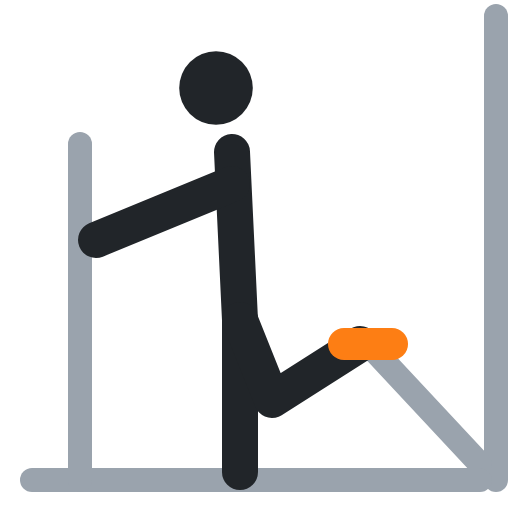
t = 0.00 s
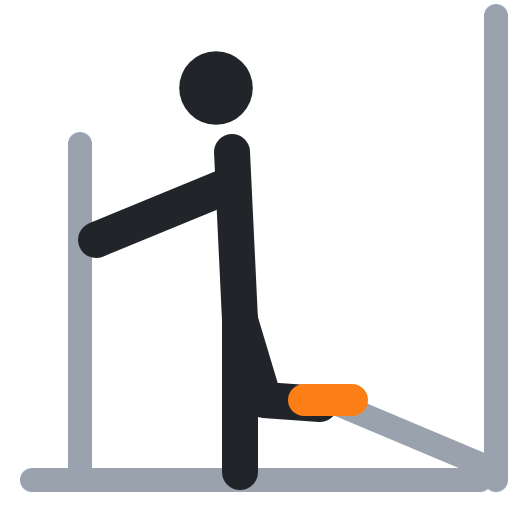
t = 0.40 s
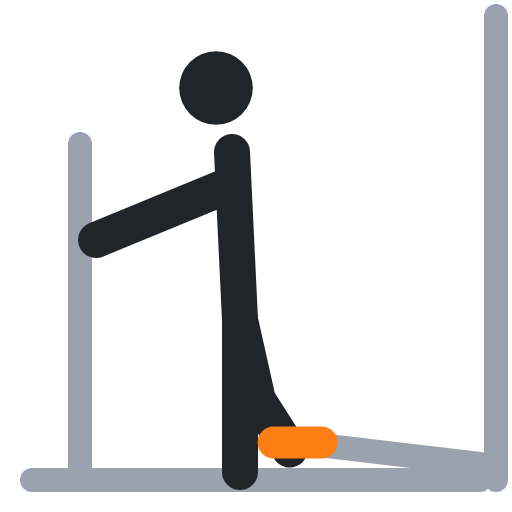
t = 0.60 s
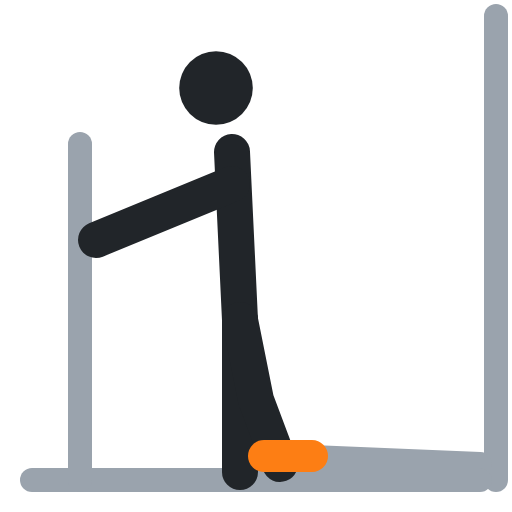
t = 1.00 s
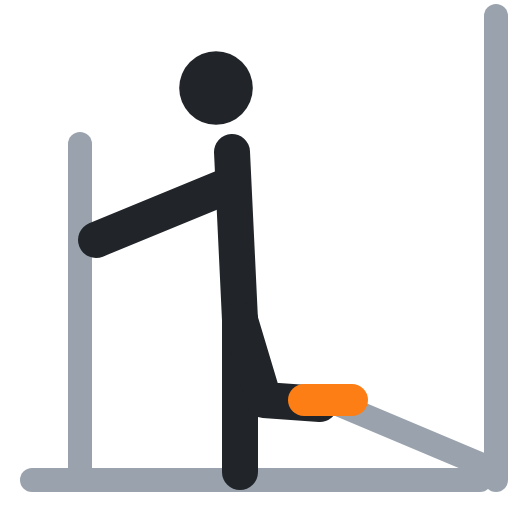
t = 1.40 s
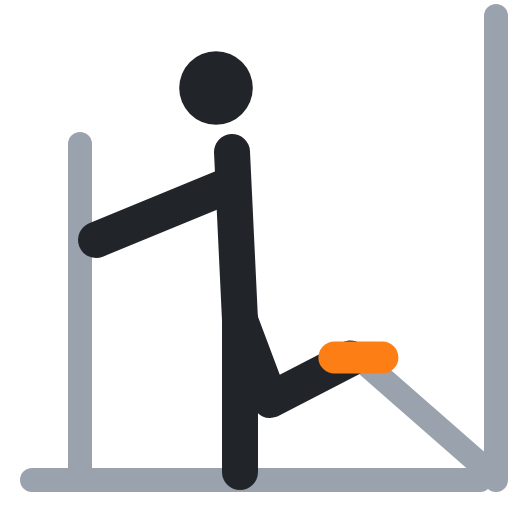
t = 1.60 s

The animated SVG that drew these frames (rendered in a browser with its animation timeline set to each time). Animation: 3 SMIL elements (animate=3); one cycle of 2.00 s, repeats indefinitely.

<svg xmlns="http://www.w3.org/2000/svg" viewBox="0 0 64 64" fill="none" stroke-linecap="round" stroke-linejoin="round"><polyline points="62,2 62,60" stroke="#9aa3ad" stroke-width="3"/><polyline points="60,58 46,43" stroke="#9aa3ad" stroke-width="3"><animate attributeName="points" values="60,58 46,43;60,58 36,57;60,58 36,57;60,58 46,43;60,58 46,43" keyTimes="0;.4;.5;.9;1" calcMode="spline" keySplines=".45 0 .55 1;.45 0 .55 1;.45 0 .55 1;.45 0 .55 1" dur="2s" repeatCount="indefinite"/></polyline><polyline points="4,60 60,60" stroke="#9aa3ad" stroke-width="3"/><polyline points="10,18 10,60" stroke="#9aa3ad" stroke-width="3"/><circle cx="27" cy="11" r="4.6" fill="#212529"/><polyline points="29,19 30,40" stroke="#212529" stroke-width="4.5"/><polyline points="30,40 30,59" stroke="#212529" stroke-width="4.5"/><polyline points="30,40 34,50 45,43" stroke="#212529" stroke-width="4.5"><animate attributeName="points" values="30,40 34,50 45,43;30,40 32,50 35,58;30,40 32,50 35,58;30,40 34,50 45,43;30,40 34,50 45,43" keyTimes="0;.4;.5;.9;1" calcMode="spline" keySplines=".45 0 .55 1;.45 0 .55 1;.45 0 .55 1;.45 0 .55 1" dur="2s" repeatCount="indefinite"/></polyline><polyline points="29,23 12,30" stroke="#212529" stroke-width="4.5"/><polyline points="43,43 49,43" stroke="#fd7e14" stroke-width="4"><animate attributeName="points" values="43,43 49,43;33,57 39,57;33,57 39,57;43,43 49,43;43,43 49,43" keyTimes="0;.4;.5;.9;1" calcMode="spline" keySplines=".45 0 .55 1;.45 0 .55 1;.45 0 .55 1;.45 0 .55 1" dur="2s" repeatCount="indefinite"/></polyline></svg>
